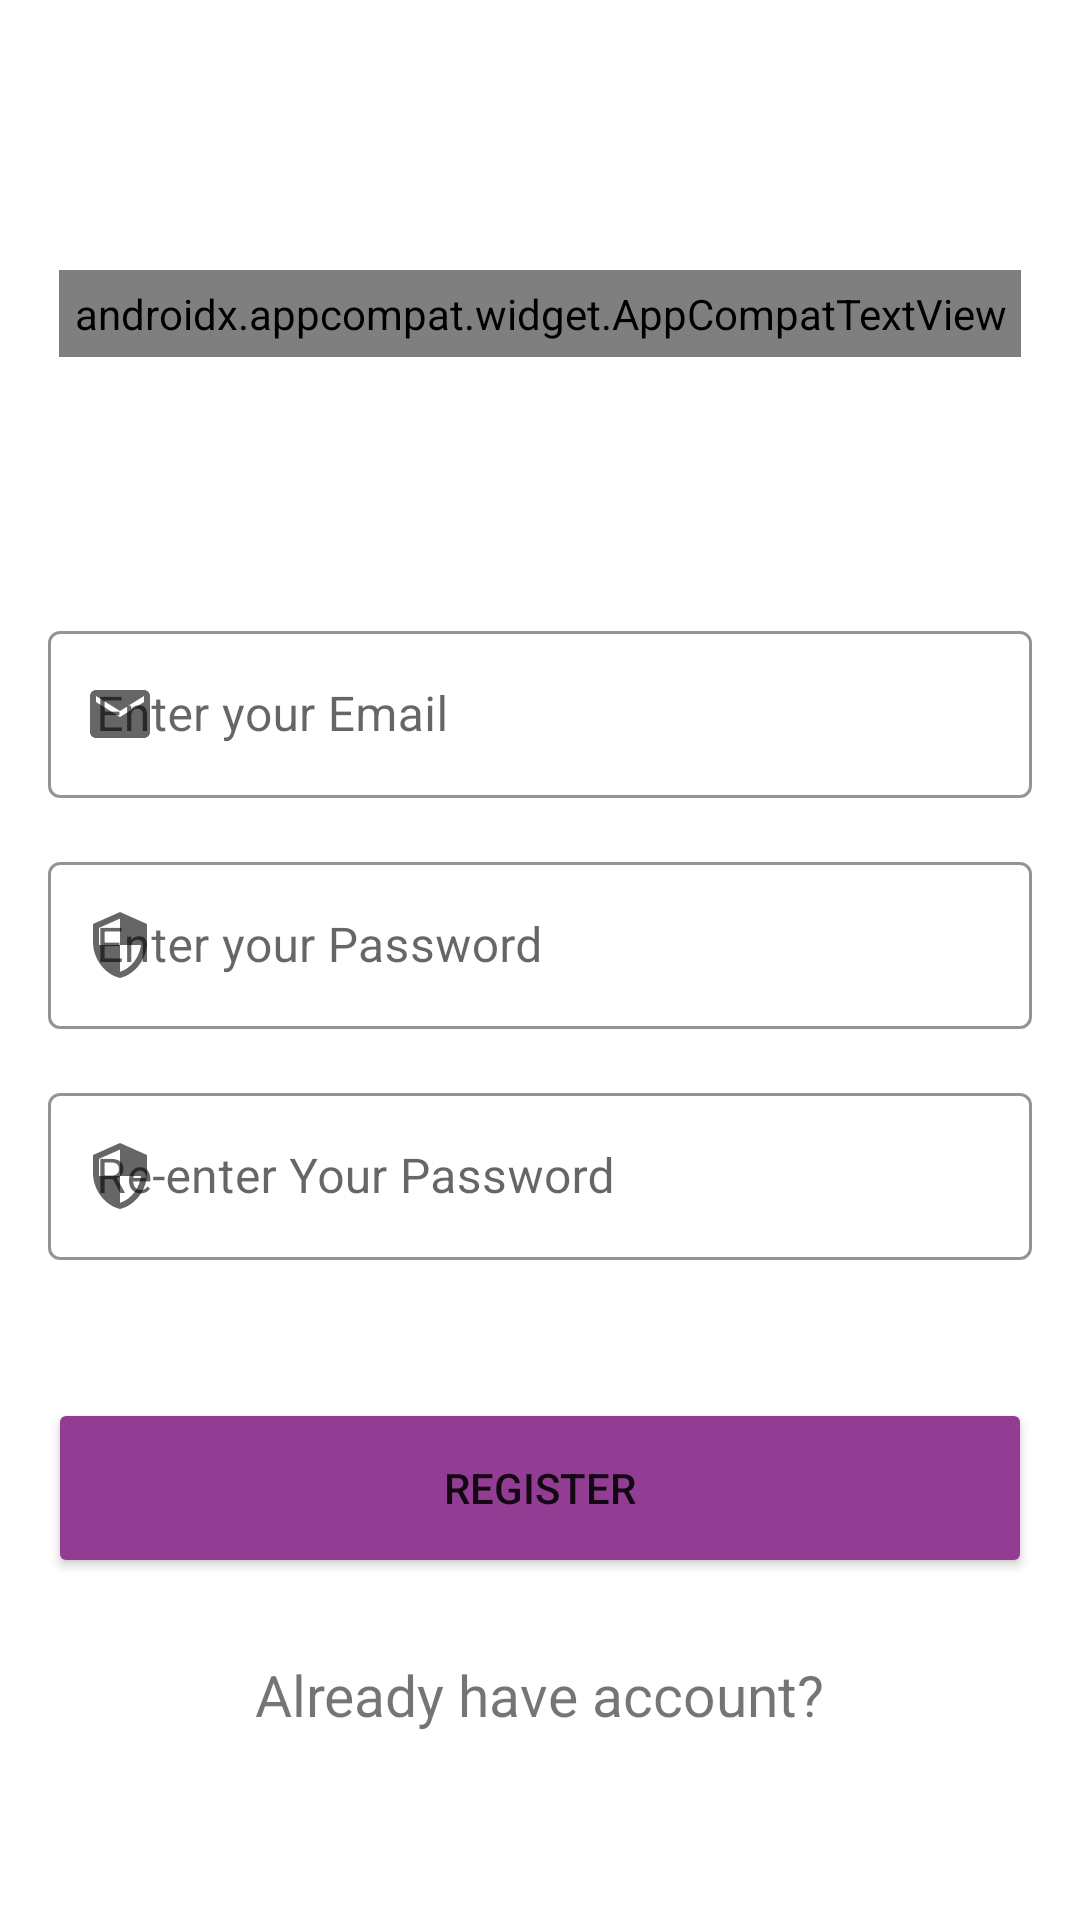

This screen was rendered from an Android layout file. Write that file and the resources it references.
<!-- AndroidManifest.xml: application theme Theme.LoginWithFirebase -->
<!-- res/layout/activity_register.xml -->
<?xml version="1.0" encoding="utf-8"?>
<androidx.appcompat.widget.LinearLayoutCompat
    xmlns:android="http://schemas.android.com/apk/res/android"
    xmlns:app="http://schemas.android.com/apk/res-auto"
    xmlns:tools="http://schemas.android.com/tools"
    android:layout_width="match_parent"
    android:layout_height="match_parent"
    android:background="@drawable/background"
    android:orientation="vertical"
    tools:context=".RegisterActivity">

    <androidx.core.widget.NestedScrollView
        android:layout_width="match_parent"
        android:layout_height="match_parent"
        android:fillViewport="true">

        <androidx.appcompat.widget.LinearLayoutCompat
            android:layout_width="match_parent"
            android:layout_height="match_parent"
            android:orientation="vertical">

            <androidx.appcompat.widget.AppCompatTextView
                android:layout_width="wrap_content"
                android:layout_height="wrap_content"
                android:text="Register"
                android:textColor="@color/white"
                android:textStyle="bold"
                android:textSize="40sp"
                android:fontFamily="@font/acme"
                android:padding="5dp"
                android:layout_gravity="center"
                android:layout_marginTop="90dp"/>


            <androidx.appcompat.widget.LinearLayoutCompat
                android:layout_marginTop="70dp"
                android:layout_width="match_parent"
                android:layout_height="wrap_content"
                android:orientation="vertical">

            <com.google.android.material.textfield.TextInputLayout
                style="@style/Widget.MaterialComponents.TextInputLayout.OutlinedBox"
                app:startIconDrawable="@drawable/ic_baseline_email_24"
                android:hint="Enter your Email"
                android:layout_width="match_parent"
                app:boxStrokeColor="@color/white"
                android:layout_height="wrap_content"
                android:layout_margin="16dp">

                <com.google.android.material.textfield.TextInputEditText
                    android:layout_width="match_parent"
                    android:layout_height="wrap_content"
                    android:id="@+id/edtEmail"/>

            </com.google.android.material.textfield.TextInputLayout>

            <com.google.android.material.textfield.TextInputLayout
                app:startIconDrawable="@drawable/ic_baseline_security_24"
                android:layout_width="match_parent"
                android:layout_height="wrap_content"
                app:boxStrokeColor="@color/white"
                style="@style/Widget.MaterialComponents.TextInputLayout.OutlinedBox"
                android:layout_marginHorizontal="16dp"
                android:hint="Enter your Password">

                <com.google.android.material.textfield.TextInputEditText
                    android:layout_width="match_parent"
                    android:layout_height="wrap_content"
                    android:id="@+id/edtPassword"/>

            </com.google.android.material.textfield.TextInputLayout>


            <com.google.android.material.textfield.TextInputLayout
                app:startIconDrawable="@drawable/ic_baseline_security_24"
                android:layout_width="match_parent"
                android:layout_height="wrap_content"
                app:boxStrokeColor="@color/white"
                android:layout_marginTop="16dp"
                style="@style/Widget.MaterialComponents.TextInputLayout.OutlinedBox"
                android:layout_marginHorizontal="16dp"
                android:hint="Re-enter Your Password">

                <com.google.android.material.textfield.TextInputEditText
                    android:layout_width="match_parent"
                    android:layout_height="wrap_content"
                    android:id="@+id/edtReEnter"/>

            </com.google.android.material.textfield.TextInputLayout>

                <androidx.appcompat.widget.LinearLayoutCompat
                    android:layout_width="match_parent"
                    android:layout_height="match_parent"
                    android:orientation="vertical"
                    android:layout_marginTop="30dp">

            <Button
                android:id="@+id/btnRegister"
                android:layout_width="match_parent"
                android:layout_height="60dp"
                android:layout_marginHorizontal="16dp"
                android:layout_marginTop="10dp"
                android:layout_margin="16dp"
                android:text="Register"
                android:backgroundTint="#933c94"/>


            <TextView
                android:id="@+id/tvAlready"
                android:layout_width="wrap_content"
                android:layout_height="wrap_content"
                android:text="Already have account?"
                android:layout_marginTop="10dp"
                android:layout_gravity="center"
                android:textSize="19sp"/>

                </androidx.appcompat.widget.LinearLayoutCompat>
            </androidx.appcompat.widget.LinearLayoutCompat>
        </androidx.appcompat.widget.LinearLayoutCompat>
    </androidx.core.widget.NestedScrollView>

</androidx.appcompat.widget.LinearLayoutCompat>
<!-- resources referenced by this layout -->
<resources>
  <!-- drawable ic_baseline_email_24 (drawable) -->
  <vector android:height="24dp" android:tint="@color/white"
      android:viewportHeight="24" android:viewportWidth="24"
      android:width="24dp" xmlns:android="http://schemas.android.com/apk/res/android">
      <path android:fillColor="@android:color/white"
          android:pathData="M20,4L4,4c-1.1,0 -1.99,0.9 -1.99,2L2,18c0,1.1 0.9,2 2,2h16c1.1,0 2,-0.9 2,-2L22,6c0,-1.1 -0.9,-2 -2,-2zM20,8l-8,5 -8,-5L4,6l8,5 8,-5v2z"/>
  </vector>
  <!-- drawable ic_baseline_security_24 (drawable) -->
  <vector android:height="24dp" android:tint="#DEDADA"
      android:viewportHeight="24" android:viewportWidth="24"
      android:width="24dp" xmlns:android="http://schemas.android.com/apk/res/android">
      <path android:fillColor="@android:color/white" android:pathData="M12,1L3,5v6c0,5.55 3.84,10.74 9,12 5.16,-1.26 9,-6.45 9,-12L21,5l-9,-4zM12,11.99h7c-0.53,4.12 -3.28,7.79 -7,8.94L12,12L5,12L5,6.3l7,-3.11v8.8z"/>
  </vector>
  <style name="Theme.LoginWithFirebase" parent="Theme.MaterialComponents.DayNight.NoActionBar">
          
          <item name="colorPrimary">@color/purple_500</item>
          <item name="colorPrimaryVariant">#933c94</item>
          <item name="colorOnPrimary">@color/white</item>
          
          <item name="colorSecondary">@color/teal_200</item>
          <item name="colorSecondaryVariant">@color/teal_700</item>
          <item name="colorOnSecondary">@color/black</item>
          
          <item name="android:statusBarColor" tools:targetApi="l">?attr/colorPrimaryVariant</item>
          
  
          <item name="colorAccent">@color/white</item>
      </style>
  <!-- not gathered from this repository: default colours our renderer supplied (Android Studio template values) -->
  <color name="purple_500">#FF6200EE</color>
  <color name="teal_200">#FF03DAC5</color>
  <color name="teal_700">#FF018786</color>
  <color name="black">#FF000000</color>
  <color name="white">#FFFFFFFF</color>
</resources>
